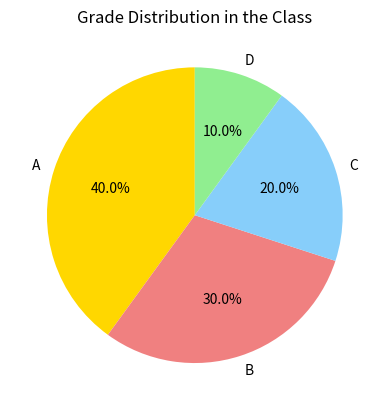

The script that saved this image:
import matplotlib.pyplot as plt

# Data for the distribution of grades
grades = ['A', 'B', 'C', 'D']
distribution = [40, 30, 20, 10]  # Percentage distribution for each grade

# Create a pie chart
plt.pie(distribution, labels=grades, autopct='%1.1f%%', startangle=90, colors=['gold', 'lightcoral', 'lightskyblue', 'lightgreen'])

# Add a title
plt.title('Grade Distribution in the Class')

# Display the chart
plt.show()
